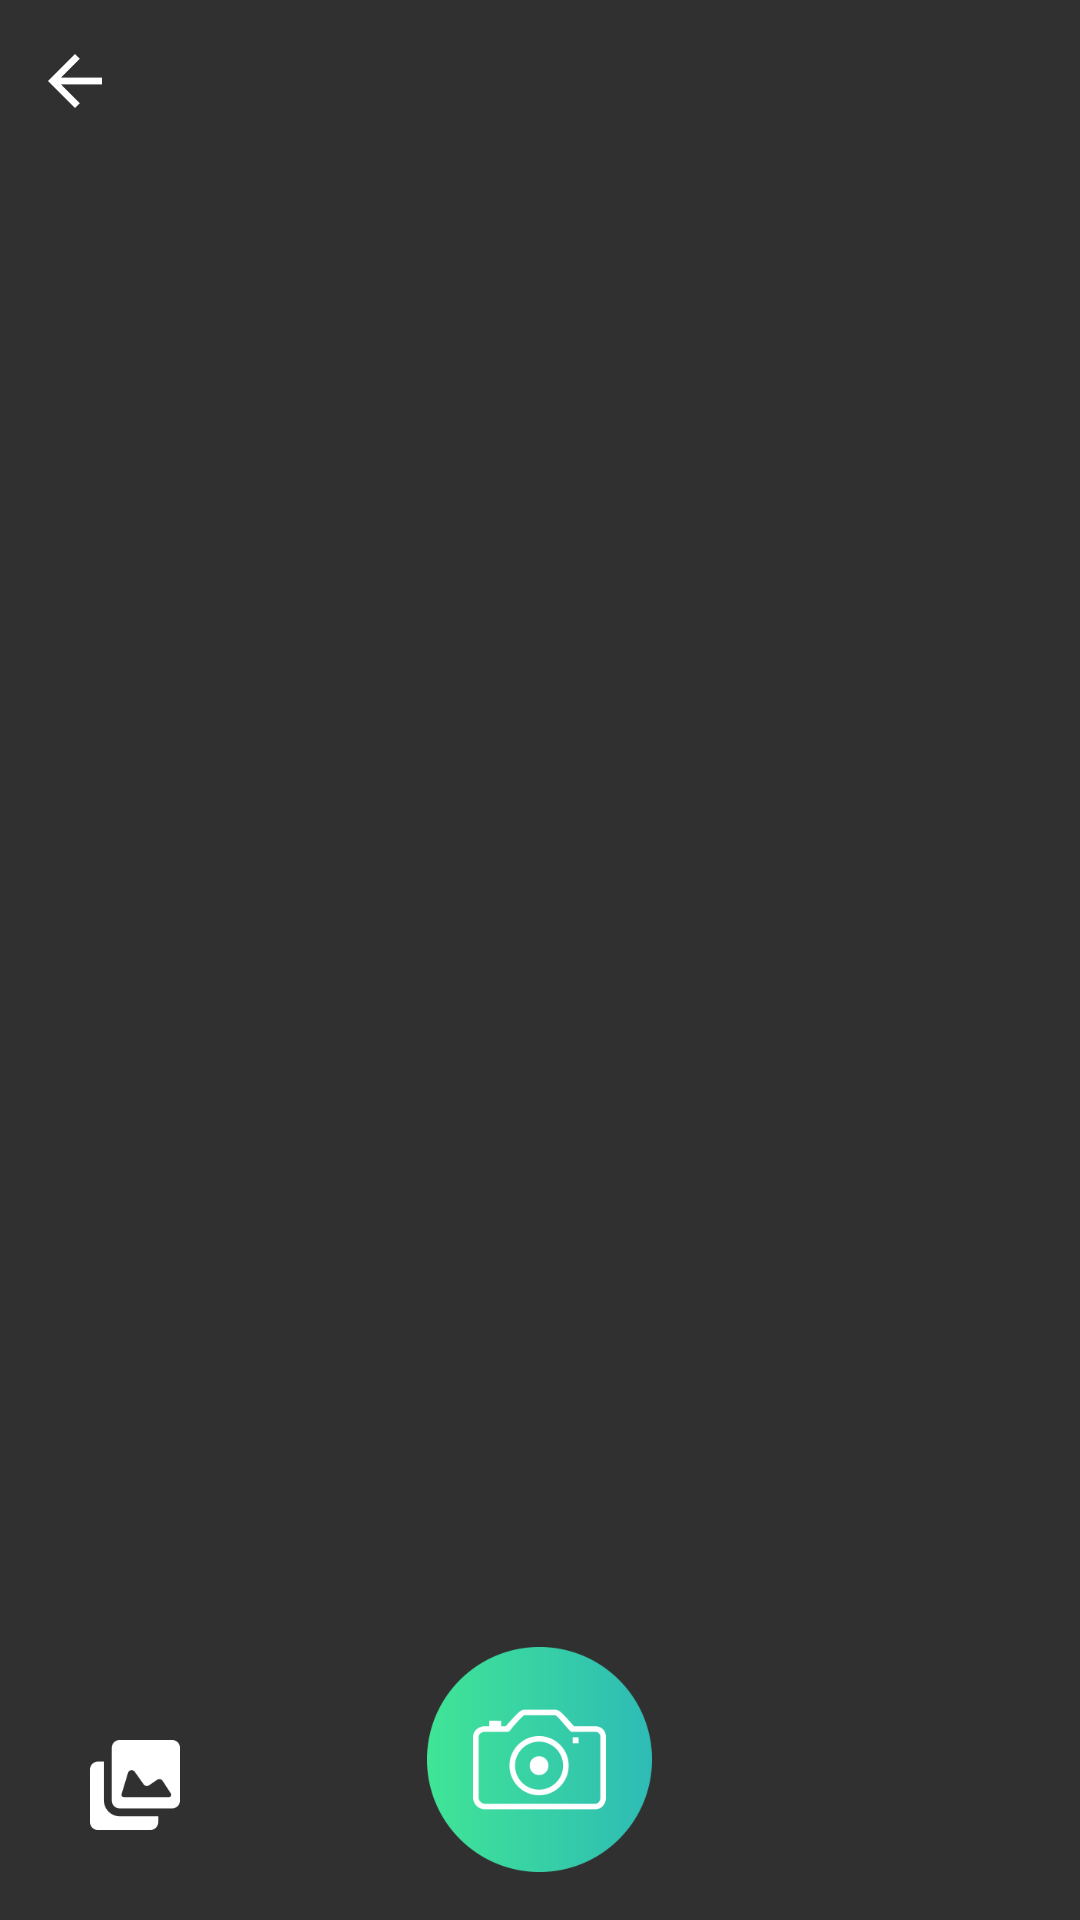

Reconstruct the res/layout file that produces this screen, plus the resources it refers to.
<!-- AndroidManifest.xml: application theme AppTheme -->
<!-- res/layout/activity_camera.xml -->
<?xml version="1.0" encoding="utf-8"?>
<FrameLayout xmlns:android="http://schemas.android.com/apk/res/android"
    xmlns:tools="http://schemas.android.com/tools"
    android:layout_width="match_parent"
    android:layout_height="match_parent"
    tools:context="com.findly.application.cameraActivity.CameraActivity">

    <TextureView
        android:id="@+id/activityCameraPreviewTv"
        android:layout_width="match_parent"
        android:layout_height="match_parent" />

    <ImageView
        android:id="@+id/activityCameraBackIv"
        android:layout_width="18dp"
        android:layout_height="18dp"
        android:layout_gravity="top|left"
        android:layout_marginLeft="16dp"
        android:layout_marginTop="18dp"
        android:src="@drawable/ic_arrow_back_kopia_3"
        android:tint="@android:color/white" />

    <ImageView
        android:id="@+id/activityCameraTakePictureBtn"
        android:layout_width="75dp"
        android:layout_height="75dp"
        android:layout_gravity="center|bottom"
        android:layout_margin="@dimen/fab_margin"
        android:background="@drawable/camera_icon"
        android:text="Capture" />

    <ImageView
        android:id="@+id/activityCameraGaleryPickBtn"
        android:layout_width="30dp"
        android:layout_height="30dp"
        android:layout_gravity="left|center_vertical|bottom"
        android:layout_margin="30dp"
        android:background="@drawable/gallery_icon"
        android:text="Gallery" />
</FrameLayout>
<!-- resources referenced by this layout -->
<resources>
  <dimen name="fab_margin">16dp</dimen>
  <!-- drawable camera_icon: png bitmap (drawable-mdpi, 3957 bytes) -->
  <!-- drawable gallery_icon: png bitmap (drawable-hdpi, 917 bytes) -->
  <!-- drawable ic_arrow_back_kopia_3: png bitmap (drawable-hdpi, 425 bytes) -->
  <style name="AppTheme" parent="Theme.AppCompat.NoActionBar">
          
          <item name="colorPrimary">@color/colorPrimary</item>
          <item name="colorPrimaryDark">@color/colorPrimaryDark</item>
          <item name="colorAccent">@color/colorAccent</item>
          <item name="alertDialogTheme">@style/AlertDialogTheme</item>
      </style>
  <color name="colorPrimary">#3F51B5</color>
  <color name="colorPrimaryDark">#303F9F</color>
  <color name="colorAccent">#FF4081</color>
  <style name="AlertDialogTheme" parent="Theme.AppCompat.Light.Dialog.Alert">
          <item name="android:background">@color/colorPrimary</item>
          <item name="android:textColor">@android:color/white</item>
          <item name="android:textColorPrimary">@android:color/white</item>
      </style>
</resources>
